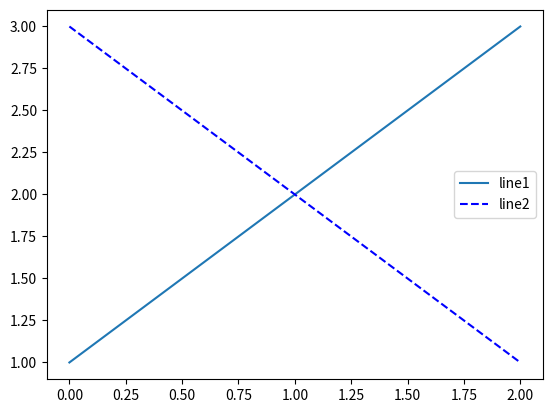

Reproduce this figure in Python.
import  numpy as np
import matplotlib.pyplot as plt
line1, = plt.plot([1,2,3])
line2, = plt.plot([3,2,1],'--b')
plt.legend((line1,line2),('line1','line2'))
plt.show()